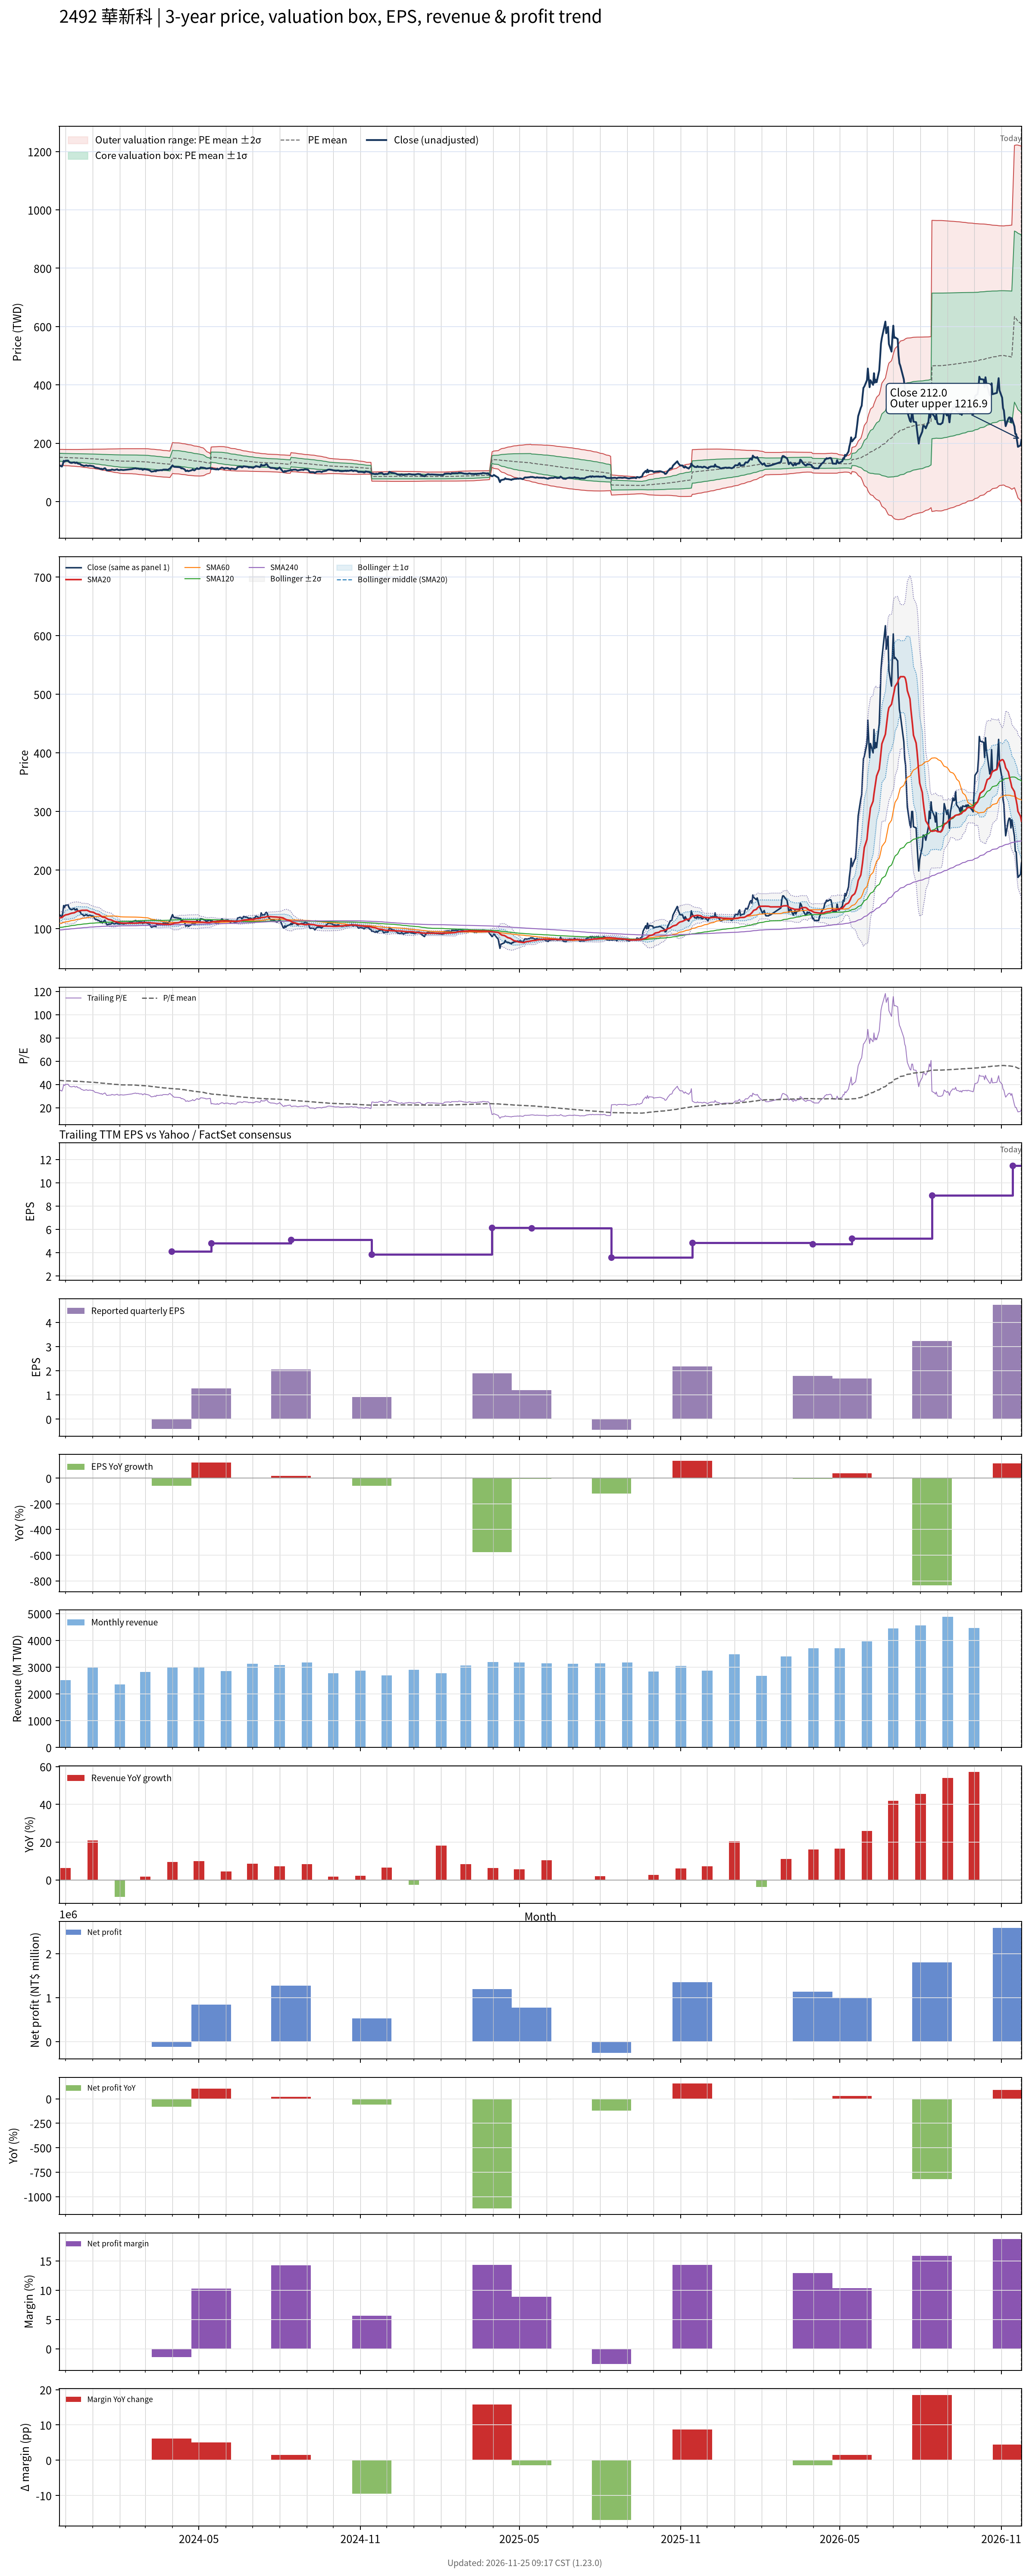

Values plotted in this chart, from the file beside it:
# chart-version: skill-stock-dynamic-val…
date, close, available_date, period_end, eps, ttm_eps, pe, pe_mean, pe_std, price_m2, price_m1, price_mean, price_p1, price_p2, forward_eps, forward_pe, forward_pe_mean, forward_pe_std, forward_price_m2, forward_price_m1, forward_price_mean, forward_price_p1, forward_price_p2, sma20
2023-11-24, 124, 2023-11-14, 2023-09-30, 2.19, 3.5, 35.43, 43.4, 3.853, 124.9, 138.4, 151.9, 165.4, 178.9, , , , , , , , , , 118.4
2023-11-27, 120, 2023-11-14, 2023-09-30, 2.19, 3.5, 34.29, 43.28, 3.917, 124.1, 137.8, 151.5, 165.2, 178.9, , , , , , , , , , 119.2
2023-11-28, 127, 2023-11-14, 2023-09-30, 2.19, 3.5, 36.29, 43.19, 3.947, 123.5, 137.3, 151.2, 165, 178.8, , , , , , , , , , 120.3
2023-11-29, 139.5, 2023-11-14, 2023-09-30, 2.19, 3.5, 39.86, 43.14, 3.954, 123.3, 137.2, 151, 164.8, 178.7, , , , , , , , , , 121.7
2023-11-30, 136.5, 2023-11-14, 2023-09-30, 2.19, 3.5, 39, 43.09, 3.967, 123, 136.9, 150.8, 164.7, 178.6, , , , , , , , , , 122.6
2023-12-01, 140, 2023-11-14, 2023-09-30, 2.19, 3.5, 40, 43.06, 3.977, 122.9, 136.8, 150.7, 164.6, 178.6, , , , , , , , , , 123.5
2023-12-04, 140.5, 2023-11-14, 2023-09-30, 2.19, 3.5, 40.14, 43.03, 3.985, 122.7, 136.7, 150.6, 164.6, 178.5, , , , , , , , , , 124.3
2023-12-05, 136.5, 2023-11-14, 2023-09-30, 2.19, 3.5, 39, 43, 4.002, 122.5, 136.5, 150.5, 164.5, 178.5, , , , , , , , , , 125
2023-12-06, 134, 2023-11-14, 2023-09-30, 2.19, 3.5, 38.29, 42.95, 4.024, 122.2, 136.2, 150.3, 164.4, 178.5, , , , , , , , , , 125.5
2023-12-07, 133, 2023-11-14, 2023-09-30, 2.19, 3.5, 38, 42.9, 4.049, 121.8, 136, 150.2, 164.3, 178.5, , , , , , , , , , 125.9
2023-12-08, 132.5, 2023-11-14, 2023-09-30, 2.19, 3.5, 37.86, 42.85, 4.073, 121.5, 135.7, 150, 164.2, 178.5, , , , , , , , , , 126.5
2023-12-11, 134.5, 2023-11-14, 2023-09-30, 2.19, 3.5, 38.43, 42.8, 4.092, 121.2, 135.5, 149.8, 164.1, 178.5, , , , , , , , , , 127.1
2023-12-12, 132, 2023-11-14, 2023-09-30, 2.19, 3.5, 37.71, 42.76, 4.118, 120.8, 135.2, 149.6, 164.1, 178.5, , , , , , , , , , 127.9
2023-12-13, 132.5, 2023-11-14, 2023-09-30, 2.19, 3.5, 37.86, 42.71, 4.142, 120.5, 135, 149.5, 164, 178.5, , , , , , , , , , 128.7
2023-12-14, 134, 2023-11-14, 2023-09-30, 2.19, 3.5, 38.29, 42.67, 4.161, 120.2, 134.8, 149.3, 163.9, 178.5, , , , , , , , , , 129.5
2023-12-15, 130.5, 2023-11-14, 2023-09-30, 2.19, 3.5, 37.29, 42.62, 4.19, 119.8, 134.5, 149.2, 163.8, 178.5, , , , , , , , , , 130.1
2023-12-18, 128.5, 2023-11-14, 2023-09-30, 2.19, 3.5, 36.71, 42.57, 4.224, 119.4, 134.2, 149, 163.8, 178.6, , , , , , , , , , 130.7
2023-12-19, 125, 2023-11-14, 2023-09-30, 2.19, 3.5, 35.71, 42.51, 4.27, 118.9, 133.8, 148.8, 163.7, 178.7, , , , , , , , , , 131.1
2023-12-20, 124.5, 2023-11-14, 2023-09-30, 2.19, 3.5, 35.57, 42.44, 4.314, 118.3, 133.4, 148.5, 163.6, 178.7, , , , , , , , , , 131.3
2023-12-21, 123.5, 2023-11-14, 2023-09-30, 2.19, 3.5, 35.29, 42.37, 4.362, 117.8, 133, 148.3, 163.6, 178.8, , , , , , , , , , 131.4
2023-12-22, 122, 2023-11-14, 2023-09-30, 2.19, 3.5, 34.86, 42.29, 4.412, 117.1, 132.6, 148, 163.5, 178.9, , , , , , , , , , 131.3
2023-12-25, 124, 2023-11-14, 2023-09-30, 2.19, 3.5, 35.43, 42.22, 4.453, 116.6, 132.2, 147.8, 163.4, 178.9, , , , , , , , , , 131.5
2023-12-26, 122.5, 2023-11-14, 2023-09-30, 2.19, 3.5, 35, 42.15, 4.499, 116, 131.8, 147.5, 163.3, 179, , , , , , , , , , 131.3
2023-12-27, 122, 2023-11-14, 2023-09-30, 2.19, 3.5, 34.86, 42.08, 4.547, 115.4, 131.4, 147.3, 163.2, 179.1, , , , , , , , , , 130.4
2023-12-28, 123, 2023-11-14, 2023-09-30, 2.19, 3.5, 35.14, 42.01, 4.589, 114.9, 131, 147, 163.1, 179.2, , , , , , , , , , 129.8
2023-12-29, 123, 2023-11-14, 2023-09-30, 2.19, 3.5, 35.14, 41.94, 4.63, 114.4, 130.6, 146.8, 163, 179.2, , , , , , , , , , 128.9
2024-01-02, 121, 2023-11-14, 2023-09-30, 2.19, 3.5, 34.57, 41.86, 4.675, 113.8, 130.2, 146.5, 162.9, 179.2, , , , , , , , , , 127.9
2024-01-03, 118, 2023-11-14, 2023-09-30, 2.19, 3.5, 33.71, 41.78, 4.73, 113.1, 129.7, 146.2, 162.8, 179.3, , , , , , , , , , 127
2024-01-04, 116, 2023-11-14, 2023-09-30, 2.19, 3.5, 33.14, 41.69, 4.791, 112.4, 129.1, 145.9, 162.7, 179.4, , , , , , , , , , 126.1
2024-01-05, 116, 2023-11-14, 2023-09-30, 2.19, 3.5, 33.14, 41.59, 4.846, 111.7, 128.6, 145.6, 162.5, 179.5, , , , , , , , , , 125.2
2024-01-08, 114, 2023-11-14, 2023-09-30, 2.19, 3.5, 32.57, 41.48, 4.899, 110.9, 128, 145.2, 162.3, 179.5, , , , , , , , , , 124.3
2024-01-09, 113, 2023-11-14, 2023-09-30, 2.19, 3.5, 32.29, 41.37, 4.957, 110.1, 127.5, 144.8, 162.2, 179.5, , , , , , , , , , 123.2
2024-01-10, 111.5, 2023-11-14, 2023-09-30, 2.19, 3.5, 31.86, 41.26, 5.021, 109.3, 126.9, 144.4, 162, 179.6, , , , , , , , , , 122.2
2024-01-11, 112.5, 2023-11-14, 2023-09-30, 2.19, 3.5, 32.14, 41.15, 5.074, 108.5, 126.3, 144, 161.8, 179.5, , , , , , , , , , 121.2
2024-01-12, 110, 2023-11-14, 2023-09-30, 2.19, 3.5, 31.43, 41.04, 5.141, 107.7, 125.7, 143.7, 161.6, 179.6, , , , , , , , , , 120
2024-01-15, 114.5, 2023-11-14, 2023-09-30, 2.19, 3.5, 32.71, 40.96, 5.194, 107, 125.2, 143.4, 161.5, 179.7, , , , , , , , , , 119.2
2024-01-16, 111, 2023-11-14, 2023-09-30, 2.19, 3.5, 31.71, 40.86, 5.257, 106.2, 124.6, 143, 161.4, 179.8, , , , , , , , , , 118.3
2024-01-17, 107, 2023-11-14, 2023-09-30, 2.19, 3.5, 30.57, 40.76, 5.337, 105.3, 124, 142.7, 161.3, 180, , , , , , , , , , 117.5
2024-01-18, 107, 2023-11-14, 2023-09-30, 2.19, 3.5, 30.57, 40.65, 5.41, 104.4, 123.3, 142.3, 161.2, 180.1, , , , , , , , , , 116.6
2024-01-19, 107.5, 2023-11-14, 2023-09-30, 2.19, 3.5, 30.71, 40.54, 5.477, 103.5, 122.7, 141.9, 161.1, 180.2, , , , , , , , , , 115.8
2024-01-22, 108, 2023-11-14, 2023-09-30, 2.19, 3.5, 30.86, 40.44, 5.542, 102.7, 122.1, 141.5, 160.9, 180.3, , , , , , , , , , 115.1
2024-01-23, 110, 2023-11-14, 2023-09-30, 2.19, 3.5, 31.43, 40.34, 5.596, 102, 121.6, 141.2, 160.8, 180.4, , , , , , , , , , 114.4
2024-01-24, 109, 2023-11-14, 2023-09-30, 2.19, 3.5, 31.14, 40.24, 5.655, 101.3, 121.1, 140.8, 160.6, 180.4, , , , , , , , , , 113.7
2024-01-25, 108.5, 2023-11-14, 2023-09-30, 2.19, 3.5, 31, 40.15, 5.714, 100.5, 120.5, 140.5, 160.5, 180.5, , , , , , , , , , 113
2024-01-26, 108, 2023-11-14, 2023-09-30, 2.19, 3.5, 30.86, 40.05, 5.772, 99.77, 120, 140.2, 160.4, 180.6, , , , , , , , , , 112.3
2024-01-29, 110.5, 2023-11-14, 2023-09-30, 2.19, 3.5, 31.57, 39.97, 5.822, 99.13, 119.5, 139.9, 160.3, 180.6, , , , , , , , , , 111.7
2024-01-30, 108, 2023-11-14, 2023-09-30, 2.19, 3.5, 30.86, 39.88, 5.88, 98.42, 119, 139.6, 160.2, 180.7, , , , , , , , , , 111
2024-01-31, 108, 2023-11-14, 2023-09-30, 2.19, 3.5, 30.86, 39.79, 5.936, 97.73, 118.5, 139.3, 160.1, 180.8, , , , , , , , , , 110.5
2024-02-01, 108, 2023-11-14, 2023-09-30, 2.19, 3.5, 30.86, 39.7, 5.989, 97.04, 118, 139, 159.9, 180.9, , , , , , , , , , 110.1
2024-02-02, 109, 2023-11-14, 2023-09-30, 2.19, 3.5, 31.14, 39.64, 6.039, 96.47, 117.6, 138.7, 159.9, 181, , , , , , , , , , 109.8
2024-02-05, 108, 2023-11-14, 2023-09-30, 2.19, 3.5, 30.86, 39.58, 6.091, 95.88, 117.2, 138.5, 159.8, 181.2, , , , , , , , , , 109.5
2024-02-15, 111.5, 2023-11-14, 2023-09-30, 2.19, 3.5, 31.86, 39.52, 6.131, 95.4, 116.9, 138.3, 159.8, 181.2, , , , , , , , , , 109.4
2024-02-16, 112.5, 2023-11-14, 2023-09-30, 2.19, 3.5, 32.14, 39.46, 6.168, 94.92, 116.5, 138.1, 159.7, 181.3, , , , , , , , , , 109.4
2024-02-19, 114, 2023-11-14, 2023-09-30, 2.19, 3.5, 32.57, 39.39, 6.2, 94.48, 116.2, 137.9, 159.6, 181.3, , , , , , , , , , 109.5
2024-02-20, 112.5, 2023-11-14, 2023-09-30, 2.19, 3.5, 32.14, 39.33, 6.235, 94, 115.8, 137.6, 159.5, 181.3, , , , , , , , , , 109.6
2024-02-21, 113, 2023-11-14, 2023-09-30, 2.19, 3.5, 32.29, 39.26, 6.266, 93.53, 115.5, 137.4, 159.3, 181.3, , , , , , , , , , 109.5
2024-02-22, 113, 2023-11-14, 2023-09-30, 2.19, 3.5, 32.29, 39.19, 6.297, 93.08, 115.1, 137.2, 159.2, 181.2, , , , , , , , , , 109.7
2024-02-23, 111.5, 2023-11-14, 2023-09-30, 2.19, 3.5, 31.86, 39.12, 6.331, 92.59, 114.7, 136.9, 159.1, 181.2, , , , , , , , , , 109.9
2024-02-26, 111.5, 2023-11-14, 2023-09-30, 2.19, 3.5, 31.86, 39.05, 6.365, 92.11, 114.4, 136.7, 158.9, 181.2, , , , , , , , , , 110.1
... 667 more rows
